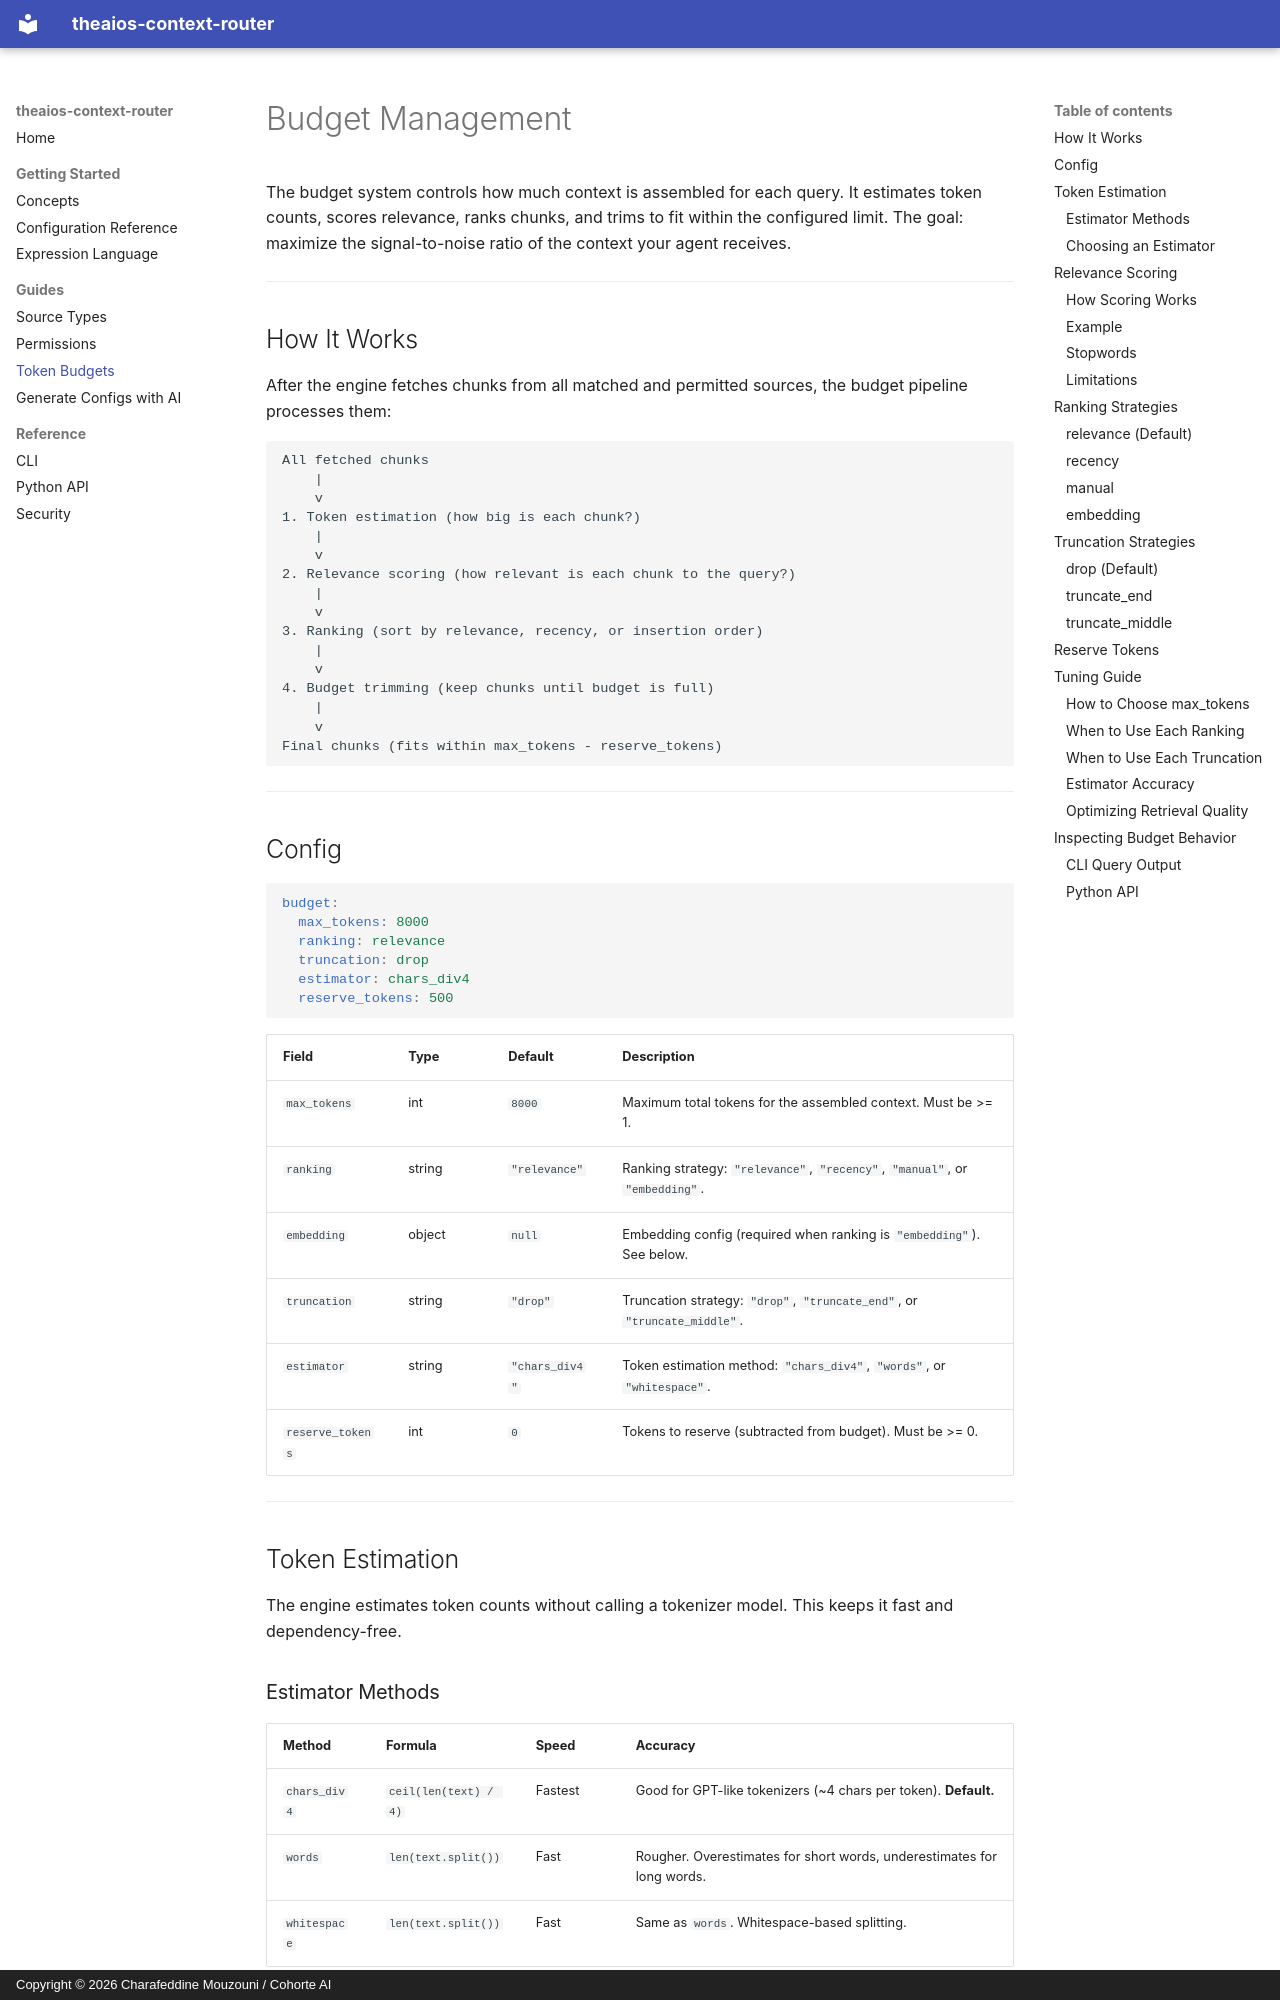

repository: Cohorte-ai/context-router · page: budget/index.html · generator: mkdocs · copyright: Copyright © 2026 Charafeddine Mouzouni / Cohorte AI

# Budget Management

The budget system controls how much context is assembled for each query. It estimates token counts, scores relevance, ranks chunks, and trims to fit within the configured limit. The goal: maximize the signal-to-noise ratio of the context your agent receives.

---

## How It Works

After the engine fetches chunks from all matched and permitted sources, the budget pipeline processes them:

```
All fetched chunks
    |
    v
1. Token estimation (how big is each chunk?)
    |
    v
2. Relevance scoring (how relevant is each chunk to the query?)
    |
    v
3. Ranking (sort by relevance, recency, or insertion order)
    |
    v
4. Budget trimming (keep chunks until budget is full)
    |
    v
Final chunks (fits within max_tokens - reserve_tokens)
```

---

## Config

```yaml
budget:
  max_tokens: 8000
  ranking: relevance
  truncation: drop
  estimator: chars_div4
  reserve_tokens: 500
```

| Field | Type | Default | Description |
|-------|------|---------|-------------|
| `max_tokens` | int | `8000` | Maximum total tokens for the assembled context. Must be >= 1. |
| `ranking` | string | `"relevance"` | Ranking strategy: `"relevance"`, `"recency"`, `"manual"`, or `"embedding"`. |
| `embedding` | object | `null` | Embedding config (required when ranking is `"embedding"`). See below. |
| `truncation` | string | `"drop"` | Truncation strategy: `"drop"`, `"truncate_end"`, or `"truncate_middle"`. |
| `estimator` | string | `"chars_div4"` | Token estimation method: `"chars_div4"`, `"words"`, or `"whitespace"`. |
| `reserve_tokens` | int | `0` | Tokens to reserve (subtracted from budget). Must be >= 0. |

---

## Token Estimation

The engine estimates token counts without calling a tokenizer model. This keeps it fast and dependency-free.

### Estimator Methods

| Method | Formula | Speed | Accuracy |
|--------|---------|-------|----------|
| `chars_div4` | `ceil(len(text) / 4)` | Fastest | Good for GPT-like tokenizers (~4 chars per token). **Default.** |
| `words` | `len(text.split())` | Fast | Rougher. Overestimates for short words, underestimates for long words. |
| `whitespace` | `len(text.split())` | Fast | Same as `words`. Whitespace-based splitting. |

All methods return at least 1 for non-empty text and 0 for empty text.
